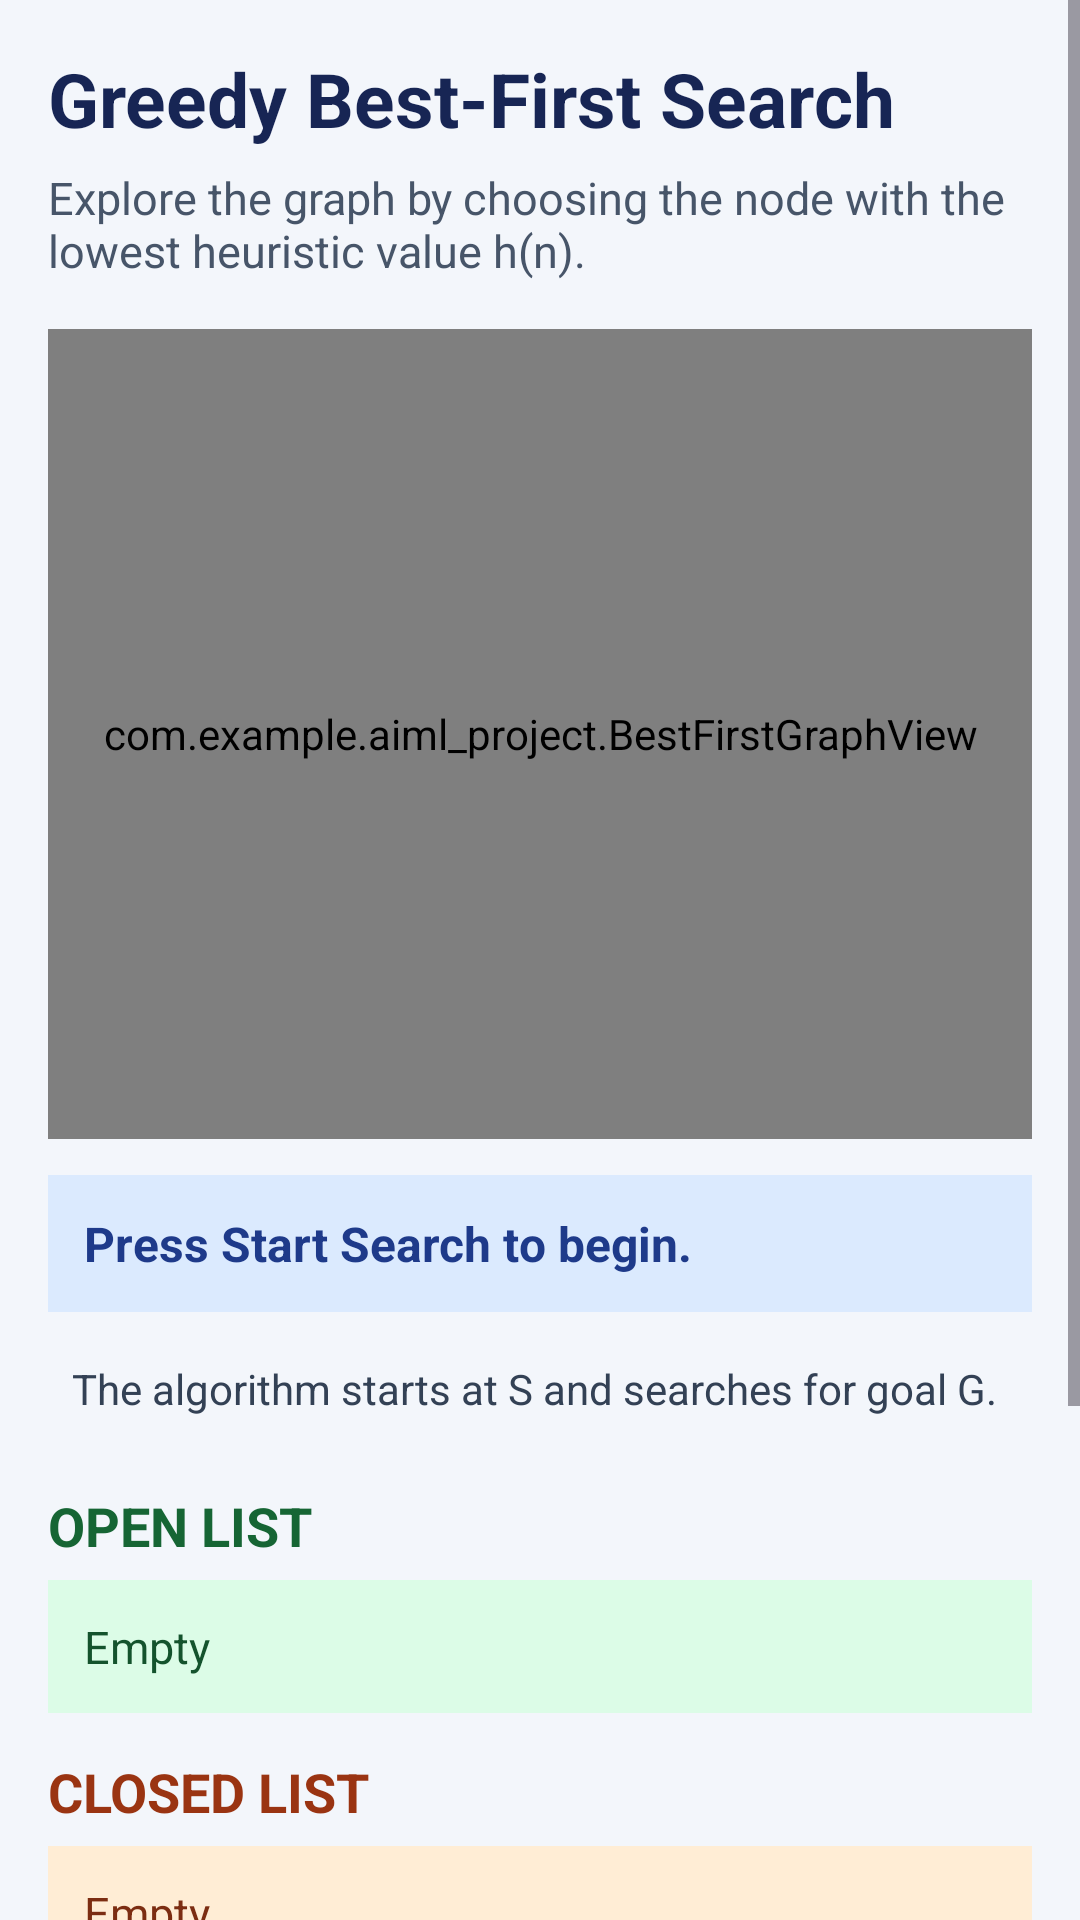

Here is an Android app screen rendered from its layout file. Give the layout XML and the strings, colors and styles it references.
<!-- AndroidManifest.xml: application theme Theme.AIML_Project -->
<!-- res/layout/activity_best_first.xml -->
<?xml version="1.0" encoding="utf-8"?>
<ScrollView xmlns:android="http://schemas.android.com/apk/res/android"
    android:layout_width="match_parent"
    android:layout_height="match_parent"
    android:background="#F3F6FB"
    android:fillViewport="true">

    <LinearLayout
        android:layout_width="match_parent"
        android:layout_height="wrap_content"
        android:orientation="vertical"
        android:padding="16dp">

        <TextView
            android:layout_width="match_parent"
            android:layout_height="wrap_content"
            android:text="Greedy Best-First Search"
            android:textColor="#172554"
            android:textSize="25sp"
            android:textStyle="bold" />

        <TextView
            android:layout_width="match_parent"
            android:layout_height="wrap_content"
            android:layout_marginTop="6dp"
            android:text="Explore the graph by choosing the node with the lowest heuristic value h(n)."
            android:textColor="#475569"
            android:textSize="15sp" />

        <com.example.aiml_project.BestFirstGraphView
            android:id="@+id/bestFirstGraphView"
            android:layout_width="match_parent"
            android:layout_height="270dp"
            android:layout_marginTop="16dp"
            android:background="#FFFFFF" />

        <TextView
            android:id="@+id/statusText"
            android:layout_width="match_parent"
            android:layout_height="wrap_content"
            android:layout_marginTop="12dp"
            android:background="#DBEAFE"
            android:padding="12dp"
            android:text="Press Start Search to begin."
            android:textColor="#1E3A8A"
            android:textSize="16sp"
            android:textStyle="bold" />

        <TextView
            android:id="@+id/explanationText"
            android:layout_width="match_parent"
            android:layout_height="wrap_content"
            android:layout_marginTop="8dp"
            android:padding="8dp"
            android:text="The algorithm starts at S and searches for goal G."
            android:textColor="#334155"
            android:textSize="14sp" />

        <TextView
            android:layout_width="match_parent"
            android:layout_height="wrap_content"
            android:layout_marginTop="16dp"
            android:text="OPEN LIST"
            android:textColor="#166534"
            android:textSize="18sp"
            android:textStyle="bold" />

        <TextView
            android:id="@+id/openListText"
            android:layout_width="match_parent"
            android:layout_height="wrap_content"
            android:layout_marginTop="6dp"
            android:background="#DCFCE7"
            android:padding="12dp"
            android:text="Empty"
            android:textColor="#14532D"
            android:textSize="15sp" />

        <TextView
            android:layout_width="match_parent"
            android:layout_height="wrap_content"
            android:layout_marginTop="14dp"
            android:text="CLOSED LIST"
            android:textColor="#9A3412"
            android:textSize="18sp"
            android:textStyle="bold" />

        <TextView
            android:id="@+id/closedListText"
            android:layout_width="match_parent"
            android:layout_height="wrap_content"
            android:layout_marginTop="6dp"
            android:background="#FFEDD5"
            android:padding="12dp"
            android:text="Empty"
            android:textColor="#7C2D12"
            android:textSize="15sp" />

        <LinearLayout
            android:layout_width="match_parent"
            android:layout_height="wrap_content"
            android:layout_marginTop="18dp"
            android:orientation="horizontal">

            <Button
                android:id="@+id/startSearchButton"
                android:layout_width="0dp"
                android:layout_height="wrap_content"
                android:layout_weight="1"
                android:text="Start Search"
                android:textAllCaps="false" />

            <Button
                android:id="@+id/nextStepButton"
                android:layout_width="0dp"
                android:layout_height="wrap_content"
                android:layout_marginStart="8dp"
                android:layout_weight="1"
                android:text="Next Step"
                android:textAllCaps="false" />
        </LinearLayout>

        <Button
            android:id="@+id/resetSearchButton"
            android:layout_width="match_parent"
            android:layout_height="wrap_content"
            android:layout_marginTop="8dp"
            android:text="Reset Search"
            android:textAllCaps="false" />

        <TextView
            android:layout_width="match_parent"
            android:layout_height="wrap_content"
            android:layout_marginTop="12dp"
            android:padding="8dp"
            android:text="Remember: Greedy Best-First Search uses h(n) only. It does not consider the path cost g(n) when selecting the next node."
            android:textColor="#475569"
            android:textSize="13sp" />

    </LinearLayout>
</ScrollView>
<!-- resources referenced by this layout -->
<resources>
  <style name="Theme.AIML_Project" parent="Base.Theme.AIML_Project" />
  <style name="Base.Theme.AIML_Project" parent="Theme.Material3.DayNight.NoActionBar">
          
          
      </style>
</resources>
